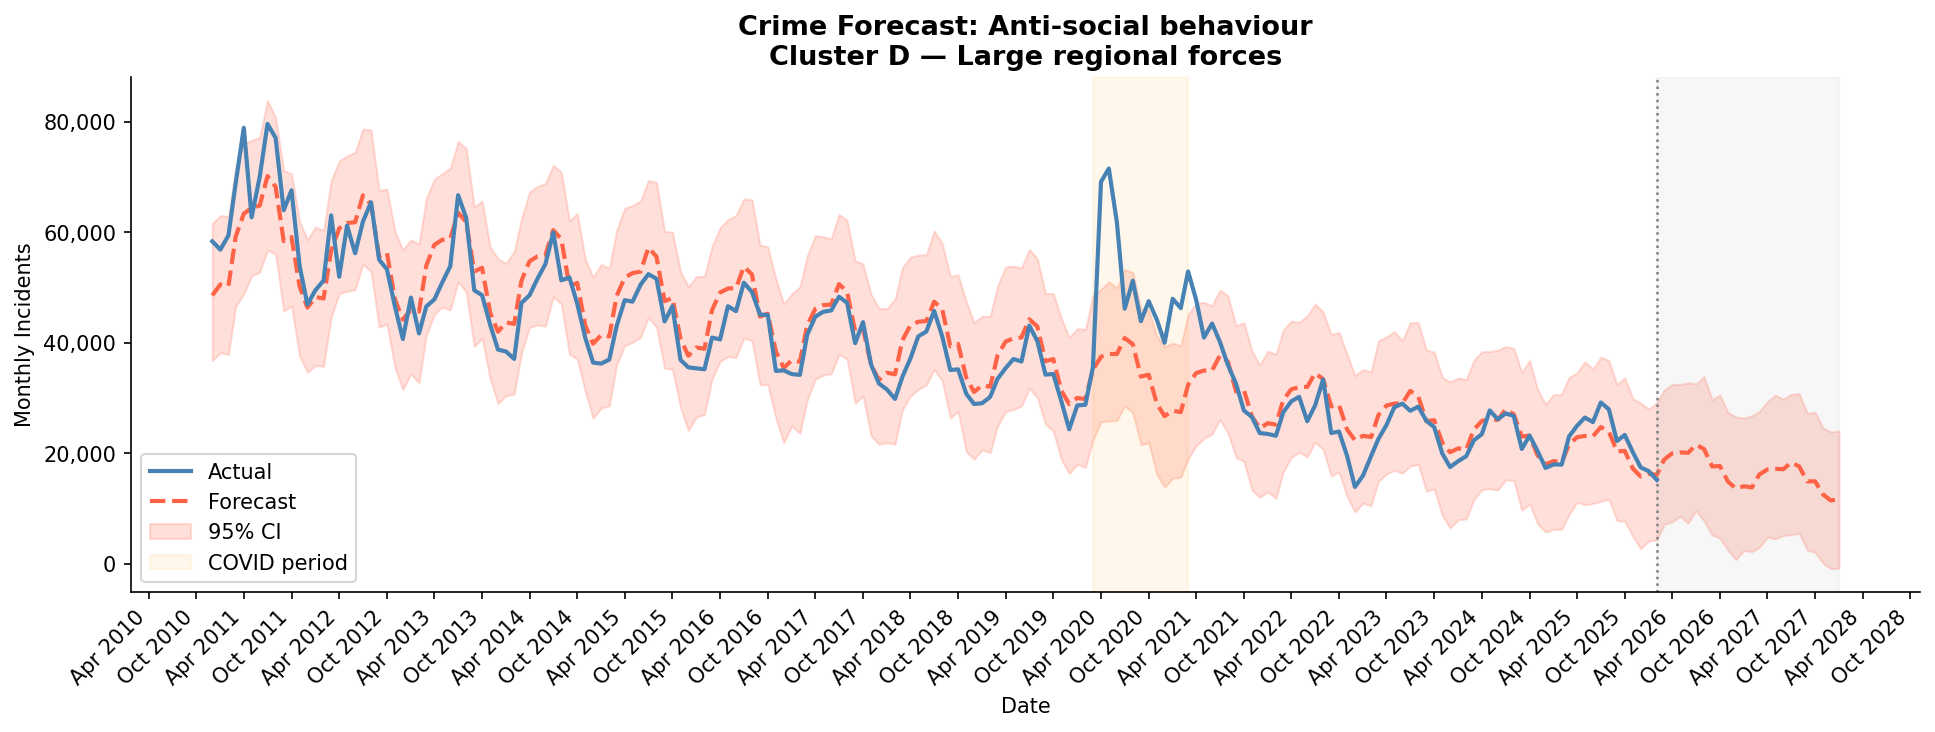

Source data for this figure (header and first rows):
ds, yhat, yhat_lower, yhat_upper
2010-12-01, 48582, 36763, 61603
2011-01-01, 50561, 38210, 63044
2011-02-01, 50286, 37887, 62904
2011-03-01, 59272, 46627, 71836
2011-04-01, 63382, 48845, 76118
2011-05-01, 64446, 52111, 76640
2011-06-01, 64846, 52794, 77250
2011-07-01, 70212, 56775, 83892
2011-08-01, 68272, 56051, 80823
2011-09-01, 58430, 45749, 71198
2011-10-01, 59179, 46669, 70623
2011-11-01, 50191, 37567, 61953
2011-12-01, 46400, 34661, 58695
2012-01-01, 48288, 35888, 60972
2012-02-01, 48039, 35751, 60354
2012-03-01, 56759, 44621, 69343
2012-04-01, 60734, 48910, 72937
2012-05-01, 61693, 49340, 73876
2012-06-01, 61845, 49620, 74508
2012-07-01, 66730, 54255, 78725
2012-08-01, 65062, 52907, 78564
2012-09-01, 55619, 42838, 67626
2012-10-01, 56312, 43381, 67839
2012-11-01, 47827, 35479, 60188
2012-12-01, 44210, 31554, 56807
2013-01-01, 45978, 34362, 58661
2013-02-01, 45667, 32752, 57887
2013-03-01, 53998, 41331, 66196
2013-04-01, 57751, 45155, 69647
2013-05-01, 58664, 46446, 70624
2013-06-01, 58864, 45973, 71661
2013-07-01, 63575, 51002, 76484
2013-08-01, 61914, 49224, 75235
2013-09-01, 52930, 39310, 64645
2013-10-01, 53585, 40880, 65689
2013-11-01, 45474, 33447, 57364
2013-12-01, 42024, 29011, 55238
2014-01-01, 43703, 30438, 54367
2014-02-01, 43418, 30732, 56570
2014-03-01, 51241, 38120, 62424
2014-04-01, 54773, 42792, 67318
2014-05-01, 55642, 43239, 68339
2014-06-01, 55885, 43021, 68865
2014-07-01, 60411, 48340, 72173
2014-08-01, 58762, 47023, 70875
2014-09-01, 50240, 37866, 62110
2014-10-01, 50852, 37083, 63457
2014-11-01, 43122, 31179, 55164
2014-12-01, 39840, 26327, 51862
2015-01-01, 41428, 28203, 54190
2015-02-01, 41167, 28590, 53535
2015-03-01, 48486, 36008, 60361
2015-04-01, 51803, 39461, 64390
2015-05-01, 52629, 40080, 64871
2015-06-01, 52909, 41003, 65711
2015-07-01, 57238, 44619, 69428
2015-08-01, 55607, 42797, 69061
2015-09-01, 47548, 35433, 60199
2015-10-01, 48115, 35193, 60074
2015-11-01, 40770, 28335, 52968
... 146 more rows
